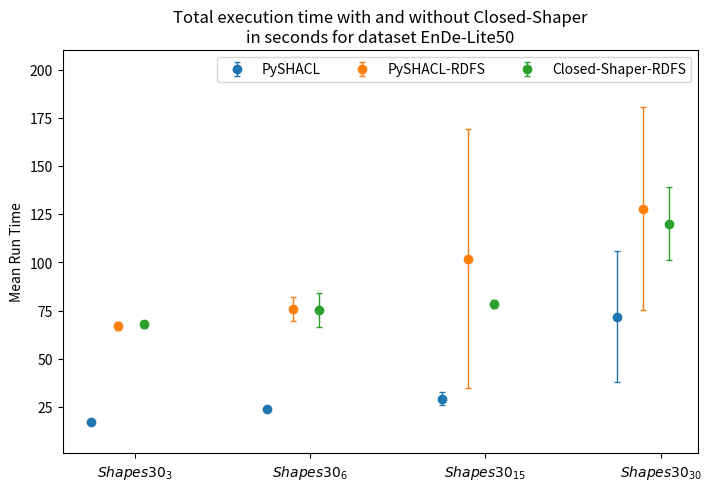

Write the Python code that produced this figure. (Note: this script raises an exception after producing the figure.)
import matplotlib.pyplot as plt
import numpy as np

# regimes = ("None", "RDFS", "OWL-LD")
# num_violations = {
#     'PySHACL': (8, 8, 31),
#     'Re-SHACL': (8, 8, 8),
#     'Closed-Shaper': (8, 3, 0),
#     'Re-SHACL+Closed-Shaper': (8, 3, 0),
# }

# regimes = ("None", "RDFS", "OWL-LD")
# num_violations = {
#     'PySHACL': (8, 8, 31),
#     'Re-SHACL': (8, 8, 8),
#     'Closed-Shaper': (8, 3, 4),
#     'Re-SHACL+Closed-Shaper': (8, 3, 1),
# }

# regimes = ("None", "RDFS", "OWL-LD")
# num_violations = {
#     'DG1 & SG1': (9, 11, 37),
#     'DG2 & SG2': (8, 8, 31),
#     'DG3 & SG3': (0, 3, 27),
#     'DG4 & SG4': (2, 2, 5),
# }


# Number of violations using PySHACL and different types of entailment
# regimes = ('$DG_1$ & $SG_1$', '$DG_2$ & $SG_2$', '$DG_3$ & $SG_3$', '$DG_4$ & $SG_4$')
# num_violations = {
#     'None': (9, 8, 0, 2),
#     'RDFS': (11, 8, 3, 2),
#     'OWL-LD': (37, 31, 27, 5),
# }


# # Comparison of PySHACL and Closed-Shaper using RDFS entailment
# regimes = ('$DG_1$ & $SG_1$', '$DG_2$ & $SG_2$', '$DG_3$ & $SG_3$', '$DG_4$ & $SG_4$')
# num_violations = {
#     'PySHACL': (11, 8, 3, 2),
#     'Closed-Shaper': (6, 3, 3, 2),
# }

# Comparison of PySHACL and Closed-Shaper using RDFS and OWL-LD entailment
# regimes = ('$DG_1$ & $SG_1$', '$DG_2$ & $SG_2$', '$DG_3$ & $SG_3$', '$DG_4$ & $SG_4$')
# num_violations = {
#     'PySHACL': (
#     [1.79, 1.79, 1.79], [1.91, 0, 0], [0.56, 0, 0], [0.79, 0, 0]),
#     'PySHACL-RDFS': (
#     [4.77, 4.77, 4.77], [4.08, 0, 0], [7.73, 0, 0], [2.24, 0, 0]),
#     'Closed-Shaper-RDFS': (
#     [4.92, 4.92, 4.92], [3.71, 0, 0], [8.05, 0, 0], [2.39, 0, 0]),
#     'PySHACL-OWL-LD': (
#     [28.83, 0, 0], [25.90, 0, 0], [48.03, 0, 0], [24.93, 0, 0]),
#     'Closed-Shaper-OWL-LD': (
#     [29.30, 0, 0], [26.24, 0, 0], [38.72, 0, 0], [17.86, 0, 0]),
#
# }
#
regimes = ('$Shapes30_3$', '$Shapes30_6$', '$Shapes30_{15}$', '$Shapes30_{30}$')
num_violations = {
    'PySHACL': (
    [17.27, 16.328200006102552, 18.220788654074045], [23.8, 22.723141578442835, 24.870773248268186], [29.3, 25.802633762848437, 32.80241950304105], [71.85, 38.03763274916024, 105.65997874172517]),
    'PySHACL-RDFS': (
    [67.08, 65.14345396891795, 69.02022324665822], [75.95, 69.81117387341648, 82.09265490643988], [102.0, 34.84305603003645, 169.14742709501442], [127.83, 75.08217486062446, 180.58288168590468]),
    'Closed-Shaper-RDFS': (
    [67.82, 66.20835399093018, 69.42612855174356], [75.19, 66.30620034084214, 84.07111120675512], [78.52, 76.52822111472115, 80.50510280902559], [120.11, 101.2162830688039, 139.0069868706187]),

}

# # Comparison of Re-SHACL, Closed-Shaper and both using OWL entailment
# regimes = ('$DG_1$ & $SG_1$', '$DG_2$ & $SG_2$', '$DG_3$ & $SG_3$', '$DG_4$ & $SG_4$')
# num_violations = {
#     'Re-SHACL': (11, 8, 5, 1),
#     'Closed-Shaper': (9, 0, 8, 0),
#     'Re-SHACL+Closed-Shaper': (3, 0, 2, 0),
# }

x = np.arange(len(regimes))  # the label locations
width = 0.15 # the width of the bars
multiplier = 0


fig, ax = plt.subplots(layout='constrained')
fig.set_figwidth(7)
# plt.yscale('log')
for attribute, measurement in num_violations.items():
    offset = width * multiplier
    # rects = ax.bar(x + offset + 0.105, measurement, width, label=attribute)
    # print(measurement[0][:])
    # print(measurement[:][1])
    temp_measurement = [[x, abs(y-x), abs(z-x)] for x, y, z in measurement]
    print(temp_measurement)
    y = list(zip(*temp_measurement))[0]
    yerr = list(zip(*temp_measurement))[1:]

    print(y)
    print(yerr)
    ax.errorbar(x + offset - 0.1, y, yerr=yerr, fmt='o', label=attribute,
                elinewidth=1, capsize=2)
    # ax.bar_label(rects, padding=3)
    multiplier += 1

# Add some text for labels, title and custom x-axis tick labels, etc.
ax.set_ylabel('Mean Run Time')
ax.set_title('Total execution time with and without Closed-Shaper\nin seconds for dataset EnDe-Lite50')
ax.set_xticks(x + width, regimes)
ax.legend(loc='upper right', ncol=3)
ax.set_ylim(1, 210)

# plt.show()
plt.savefig("./plots/runtime_analysis_endelite_new50.pdf", bbox_inches='tight')
